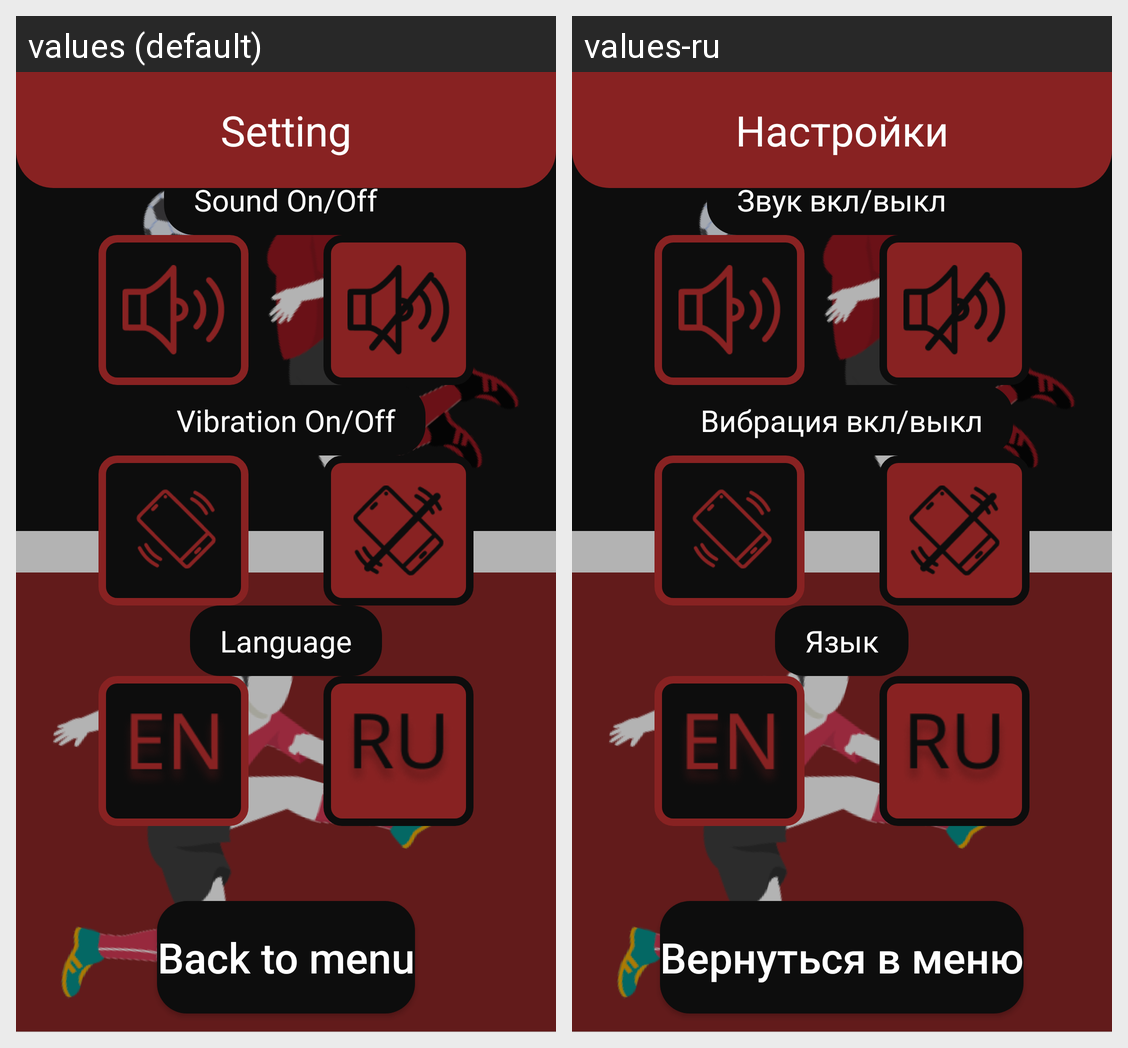

The Android screen above is rendered under two locales of the same app. Produce the string resources it draws, with the default and per-locale values.
Android screen res/layout/fragment_setting.xml rendered under 2 locales, left to right: values (default), values-ru. Device: Nexus 5 (rendered at 1080×1920; each locale shown at half size, 540×960, under a caption strip naming it); theme Theme.AGoalForEveryone.
Strings drawn on this screen, with the default value and each locale's value (text and hints the layout hard-codes, and strings that could not be matched under every locale, appear in the picture but are not listed):

sound_on_off
  values: Sound On/Off
  values-ru: Звук вкл/выкл

vibration_on_off
  values: Vibration On/Off
  values-ru: Вибрация вкл/выкл

language
  values: Language
  values-ru: Язык

back_to_menu
  values: Back to menu
  values-ru: Вернуться в меню

setting
  values: Setting
  values-ru: Настройки
